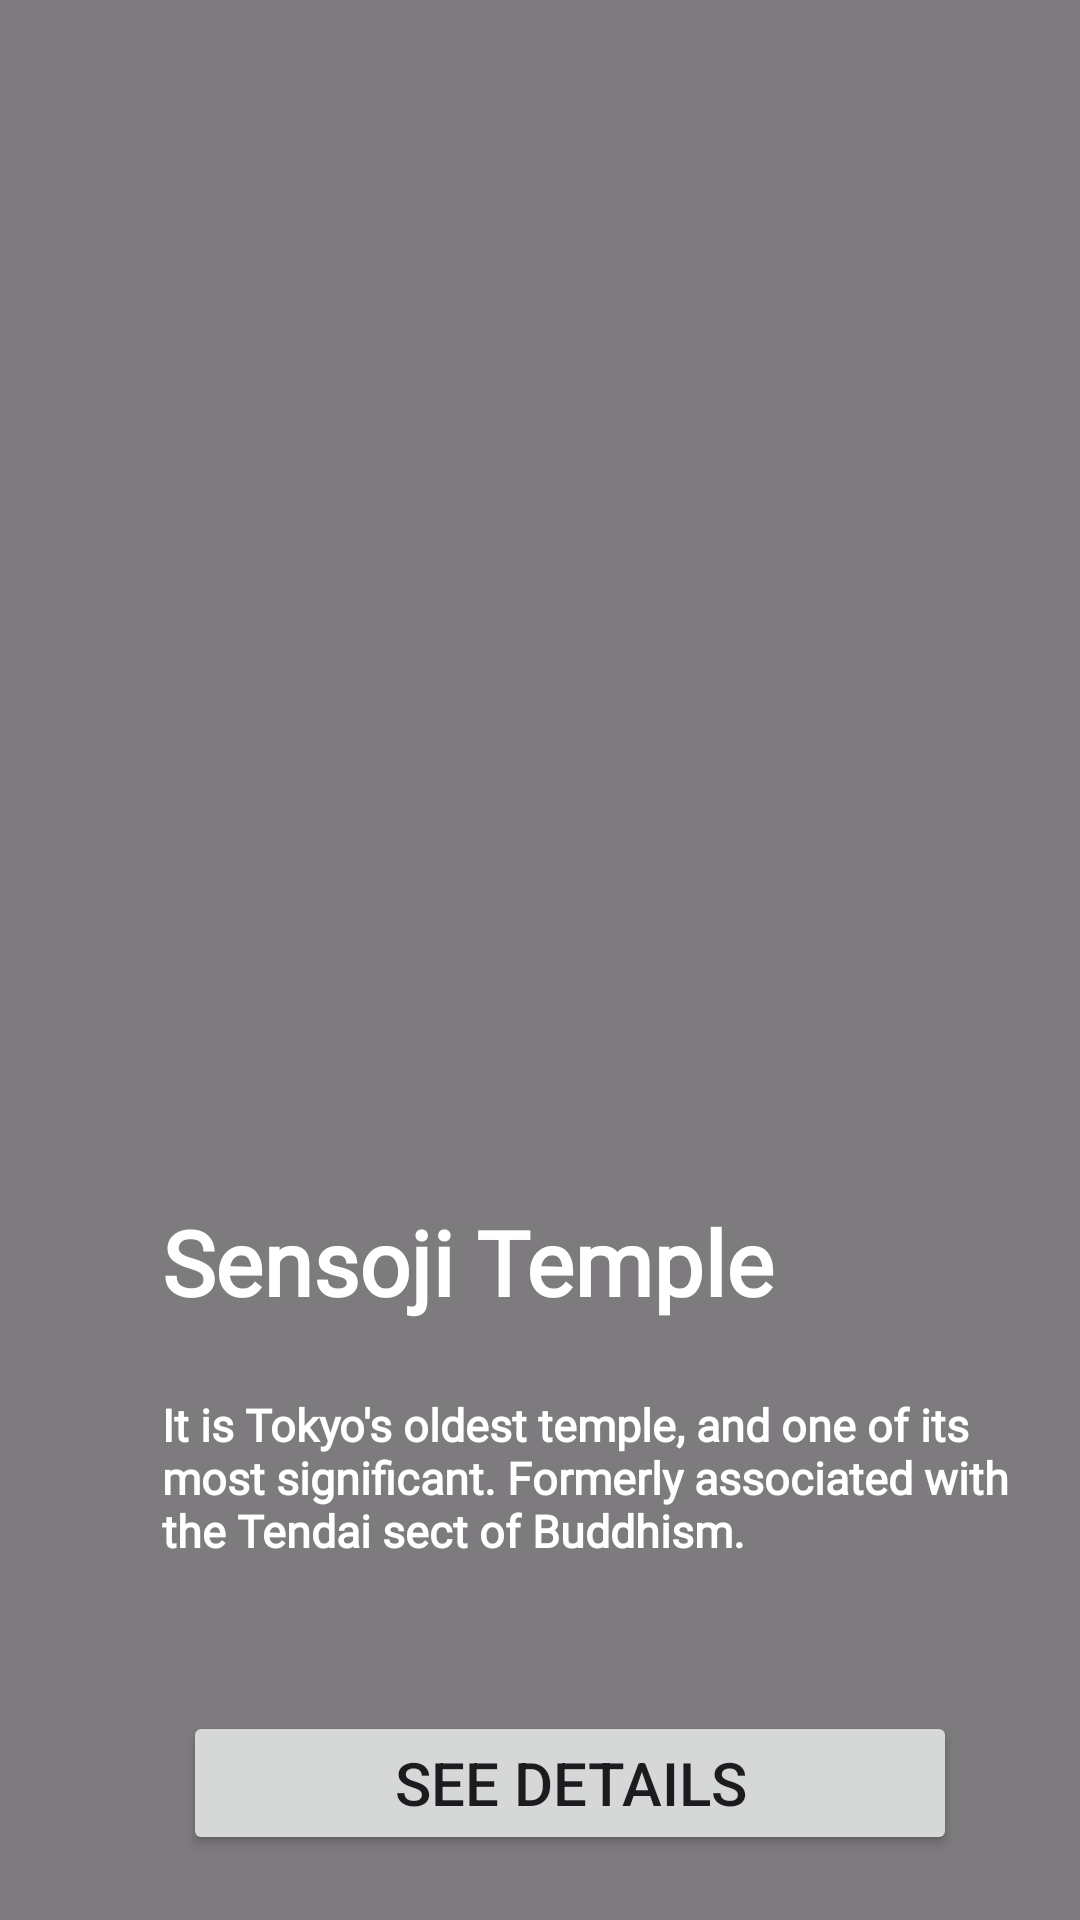

The Android layout XML behind this screen, and the referenced resources:
<!-- AndroidManifest.xml: application theme Theme.JapanApp2 -->
<!-- res/layout/activity_splash.xml -->
<?xml version="1.0" encoding="utf-8"?>
<androidx.constraintlayout.widget.ConstraintLayout
    xmlns:android="http://schemas.android.com/apk/res/android"
    xmlns:app="http://schemas.android.com/apk/res-auto"
    xmlns:tools="http://schemas.android.com/tools"
    android:id="@+id/main"
    android:layout_width="match_parent"
    android:layout_height="match_parent"
    tools:context=".MainActivity">

    
    <FrameLayout
        android:layout_width="match_parent"
        android:layout_height="match_parent"
        android:layout_weight="1">

        
        <androidx.viewpager2.widget.ViewPager2
            android:id="@+id/viewPager"
            android:layout_width="match_parent"
            android:layout_height="match_parent" />
        <View
            android:layout_width="match_parent"
            android:layout_height="match_parent"
            android:background="#80000000" />

        
        <LinearLayout
            android:layout_width="match_parent"
            android:layout_height="match_parent"
            android:orientation="vertical"
            android:gravity="center"
            android:padding="16dp"
            android:background="@android:color/transparent">

            
            <TextView
                android:id="@+id/splasjdl"
                android:layout_width="match_parent"
                android:layout_height="wrap_content"
                android:layout_marginLeft="20dp"
                android:layout_marginTop="180pt"
                android:fontFamily="@font/bree_serif"
                android:padding="8dp"

                android:text="Sensoji Temple"
                android:textColor="@android:color/white"
                android:textSize="30sp"
                android:textStyle="bold" />

            
            <TextView
                android:id="@+id/descsplas"
                android:layout_width="match_parent"
                android:layout_height="wrap_content"
                android:layout_marginLeft="20dp"
                android:layout_marginTop="8dp"
                android:fontFamily="@font/poppinsregular"
                android:textStyle="bold"
                android:padding="8dp"
                android:paddingRight="40dp"
                android:text="It is Tokyo's oldest temple, and one of its most significant. Formerly associated with the Tendai sect of Buddhism."
                android:textColor="@android:color/white"
                android:textSize="15sp" />

            <Button
                android:layout_width="match_parent"
                android:layout_height="wrap_content"
                android:layout_marginTop="42dp"
                android:layout_marginLeft="40dp"
                android:layout_marginRight="30dp"
                android:text="See details"
                android:id="@+id/buttonDetails"
                android:textSize="20sp"/>





        </LinearLayout>

    </FrameLayout>





</androidx.constraintlayout.widget.ConstraintLayout>
<!-- resources referenced by this layout -->
<resources>
  <style name="Theme.JapanApp2" parent="Base.Theme.JapanApp2" />
  <style name="Base.Theme.JapanApp2" parent="Theme.Material3.DayNight.NoActionBar">
          
          
      </style>
</resources>
